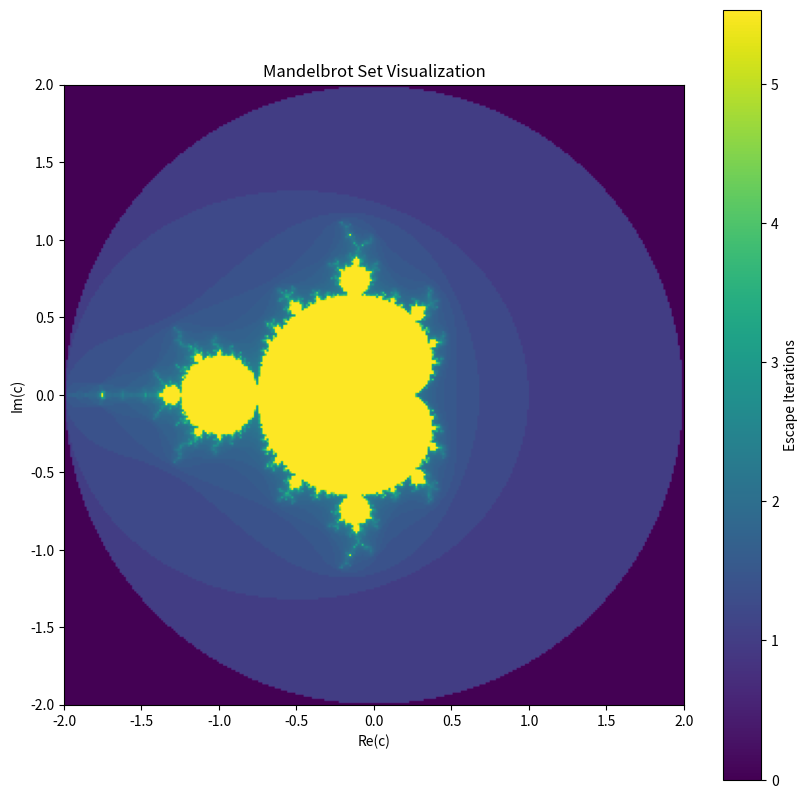

Source code (Python):
import numpy as np
import pandas as pd
import matplotlib.pyplot as plt

width = 300
height = 300
max_iter=300

#arrays of evenly spaced real and imaginary values
real = np.linspace(-2, 2, width)
im = np.linspace(-2, 2, height)

#meshgrid from the real and imaginary arrays
real_grid, imag_grid = np.meshgrid(real, im)

#combine into a complex array
array = real_grid + 1j * imag_grid
#array to store how long it takes each point in array to escape mandelbrot set
result=np.zeros((height,width),int)

for i in range(height):
    for j in range(width):
        c=array[i,j]
        z=0
        count=0
        for k in range(max_iter):
            z=z**2+c
            count+=1
            if np.abs(z)>2:
                break
            result[i,j]=count
#plot
plt.figure(figsize=(10, 10))
plt.imshow(result**0.3, cmap='viridis', extent=(-2, 2, -2, 2), origin='lower')
plt.colorbar(label="Escape Iterations")
plt.xlabel("Re(c)")
plt.ylabel("Im(c)")
plt.title("Mandelbrot Set Visualization")
plt.show()
